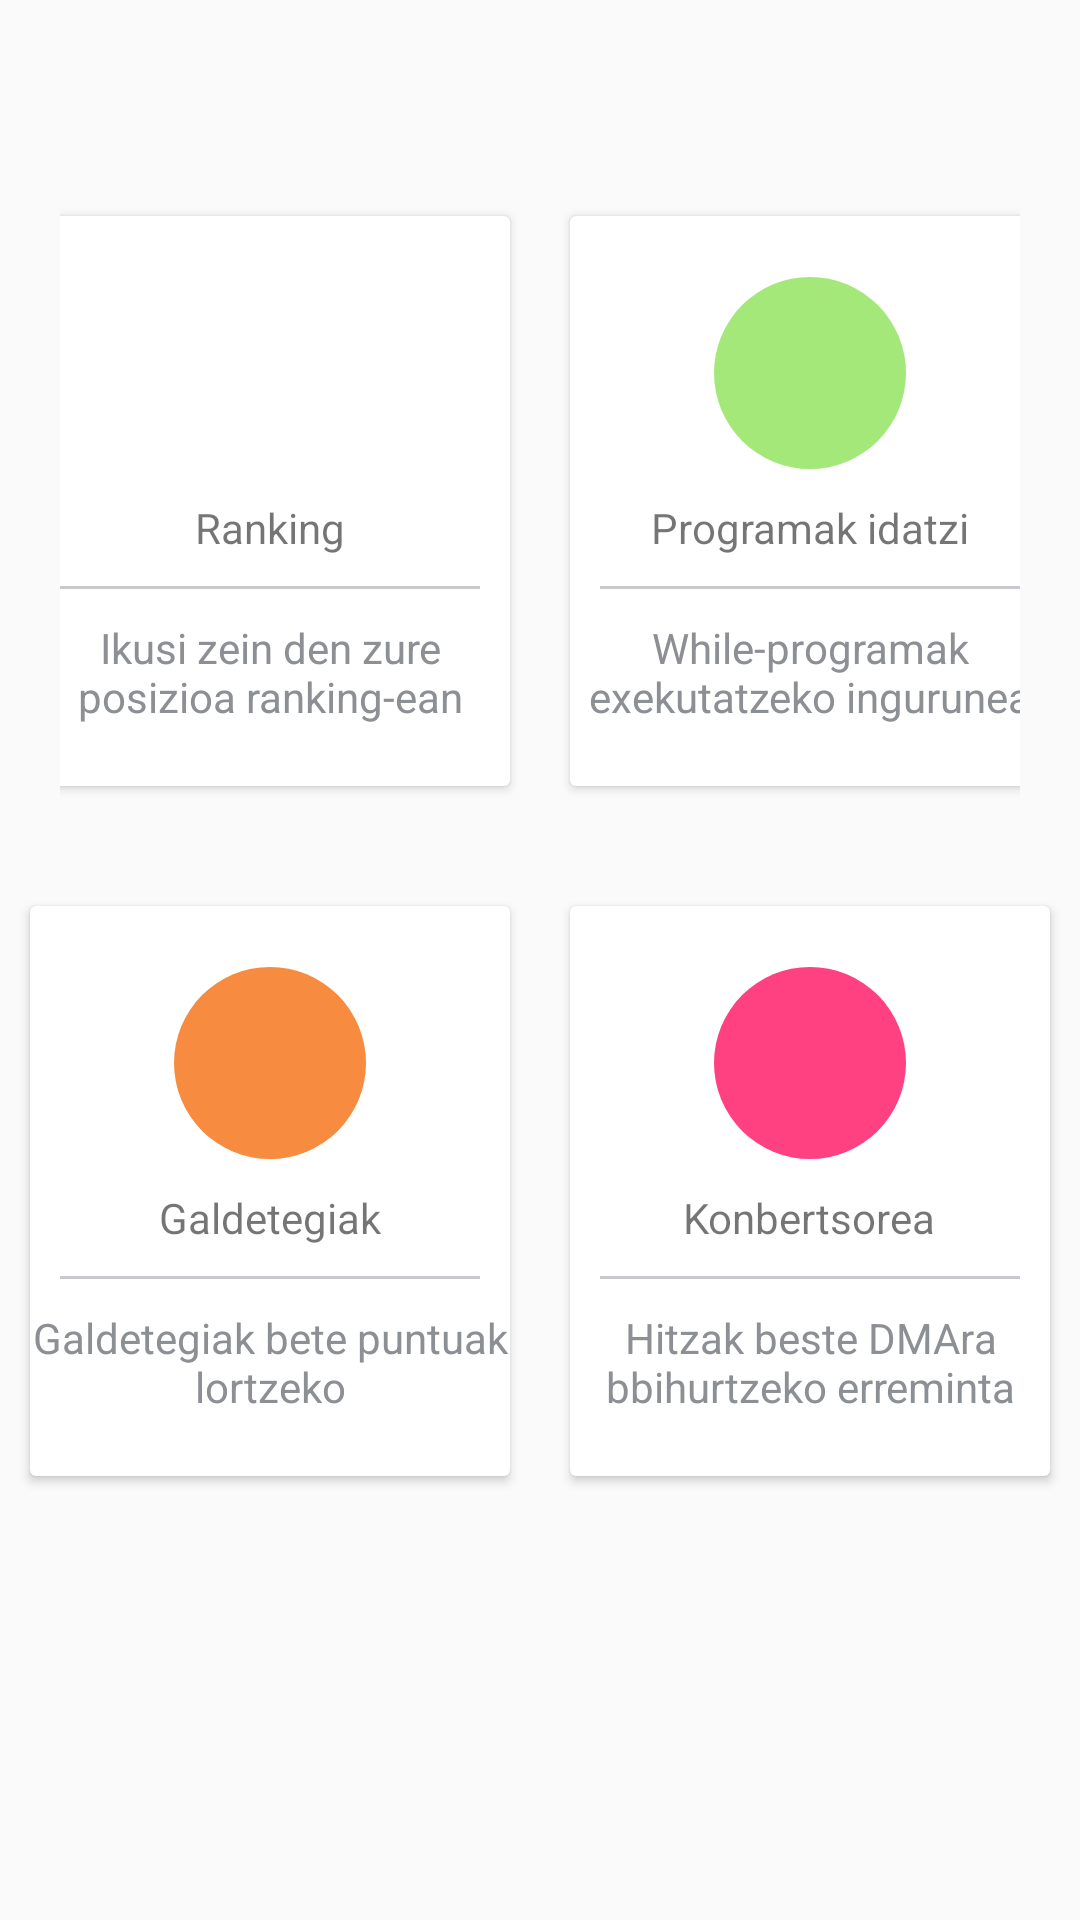

This screen was rendered from an Android layout file. Write that file and the resources it references.
<!-- AndroidManifest.xml: application theme Base.Theme.AppCompat.Light -->
<!-- res/layout/activity_home.xml -->
<?xml version="1.0" encoding="utf-8"?>
<LinearLayout xmlns:android="http://schemas.android.com/apk/res/android"
    xmlns:app="http://schemas.android.com/apk/res-auto"
    xmlns:tools="http://schemas.android.com/tools"
    android:layout_width="match_parent"
    android:layout_height="match_parent"
    android:orientation="vertical"
    android:paddingTop="42dp"
    tools:context=".activities.HomeActivity">

    <LinearLayout
        android:id="@+id/home_1line"
        android:layout_width="match_parent"
        android:layout_height="wrap_content"
        android:gravity="center"
        android:orientation="horizontal"
        android:padding="20dp">

        <android.support.v7.widget.CardView
            android:layout_width="160dp"
            android:layout_height="190dp"
            android:layout_margin="10dp">

            <LinearLayout
                android:id="@+id/home_rankingLayout"
                android:layout_width="match_parent"
                android:layout_height="match_parent"
                android:gravity="center"
                android:orientation="vertical">

                <ImageView
                    android:layout_width="64dp"
                    android:layout_height="64dp"
                    android:background="@drawable/circleturquoise"
                    android:padding="10dp"
                    app:srcCompat="@drawable/ic_public_black_24dp" />

                <TextView
                    android:layout_width="wrap_content"
                    android:layout_height="wrap_content"
                    android:layout_marginTop="10dp"
                    android:text="@string/rankigTV" />

                <View
                    android:layout_width="match_parent"
                    android:layout_height="1dp"
                    android:layout_margin="10dp"
                    android:background="@color/lightgray" />

                <TextView
                    android:layout_width="wrap_content"
                    android:layout_height="wrap_content"
                    android:gravity="center"
                    android:text="Ikusi zein den zure posizioa ranking-ean"
                    android:textColor="@color/gray" />

            </LinearLayout>
        </android.support.v7.widget.CardView>

        <android.support.v7.widget.CardView
            android:layout_width="160dp"
            android:layout_height="190dp"
            android:layout_margin="10dp">

            <LinearLayout
                android:id="@+id/home_programLayout"
                android:layout_width="match_parent"
                android:layout_height="match_parent"
                android:gravity="center"
                android:orientation="vertical">

                <ImageView
                    android:layout_width="64dp"
                    android:layout_height="64dp"
                    android:background="@drawable/circlegreen"
                    android:padding="10dp"
                    app:srcCompat="@drawable/ic_edit_black_24dp" />

                <TextView
                    android:layout_width="wrap_content"
                    android:layout_height="wrap_content"
                    android:layout_marginTop="10dp"
                    android:text="@string/programatu" />

                <View
                    android:layout_width="match_parent"
                    android:layout_height="1dp"
                    android:layout_margin="10dp"
                    android:background="@color/lightgray" />

                <TextView
                    android:layout_width="wrap_content"
                    android:layout_height="wrap_content"
                    android:gravity="center"
                    android:text="While-programak exekutatzeko ingurunea"
                    android:textColor="@color/gray" />

            </LinearLayout>
        </android.support.v7.widget.CardView>
    </LinearLayout>

    <LinearLayout
        android:id="@+id/home_2line"
        android:layout_width="match_parent"
        android:layout_height="wrap_content"
        android:gravity="center"
        android:orientation="horizontal">

        <android.support.v7.widget.CardView
            android:layout_width="160dp"
            android:layout_height="190dp"
            android:layout_margin="10dp">

            <LinearLayout
                android:id="@+id/home_galdetegiakLayout"
                android:layout_width="match_parent"
                android:layout_height="match_parent"
                android:gravity="center"
                android:orientation="vertical">

                <ImageView
                    android:layout_width="64dp"
                    android:layout_height="64dp"
                    android:background="@drawable/circleorange"
                    android:padding="10dp"
                    app:srcCompat="@drawable/ic_assignment_black_24dp" />

                <TextView
                    android:layout_width="wrap_content"
                    android:layout_height="wrap_content"
                    android:layout_marginTop="10dp"
                    android:text="@string/galdetegiak" />

                <View
                    android:layout_width="match_parent"
                    android:layout_height="1dp"
                    android:layout_margin="10dp"
                    android:background="@color/lightgray" />

                <TextView
                    android:layout_width="wrap_content"
                    android:layout_height="wrap_content"
                    android:gravity="center"
                    android:text="Galdetegiak bete puntuak lortzeko"
                    android:textColor="@color/gray" />

            </LinearLayout>
        </android.support.v7.widget.CardView>

        <android.support.v7.widget.CardView
            android:layout_width="160dp"
            android:layout_height="190dp"
            android:layout_margin="10dp">

            <LinearLayout
                android:id="@+id/home_konbertsoreaLayout"
                android:layout_width="match_parent"
                android:layout_height="match_parent"
                android:gravity="center"
                android:orientation="vertical">

                <ImageView
                    android:layout_width="64dp"
                    android:layout_height="64dp"
                    android:background="@drawable/circlepink"
                    android:padding="10dp"
                    app:srcCompat="@drawable/ic_loop_black_24dp" />

                <TextView
                    android:layout_width="wrap_content"
                    android:layout_height="wrap_content"
                    android:layout_marginTop="10dp"
                    android:text="@string/konbertsorea" />

                <View
                    android:layout_width="match_parent"
                    android:layout_height="1dp"
                    android:layout_margin="10dp"
                    android:background="@color/lightgray" />

                <TextView
                    android:layout_width="wrap_content"
                    android:layout_height="wrap_content"
                    android:gravity="center"
                    android:text="Hitzak beste DMAra bbihurtzeko erreminta"
                    android:textColor="@color/gray" />

            </LinearLayout>
        </android.support.v7.widget.CardView>
    </LinearLayout>
</LinearLayout>
<!-- resources referenced by this layout -->
<resources>
  <color name="gray">#8c8f93</color>
  <color name="lightgray">#c7c9cc</color>
  <!-- drawable circlegreen (drawable) -->
  <?xml version="1.0" encoding="utf-8"?>
  <shape android:shape="oval" xmlns:android="http://schemas.android.com/apk/res/android" >
      <solid android:color="@color/green"/>
  </shape>
  <!-- drawable circleorange (drawable) -->
  <?xml version="1.0" encoding="utf-8"?>
  <shape android:shape="oval" xmlns:android="http://schemas.android.com/apk/res/android" >
      <solid android:color="@color/orange"/>
  </shape>
  <!-- drawable circlepink (drawable) -->
  <?xml version="1.0" encoding="utf-8"?>
  <shape android:shape="oval" xmlns:android="http://schemas.android.com/apk/res/android" >
      <solid android:color="@color/colorAccent"/>
  </shape>
  <!-- drawable circleturquoise (drawable) -->
  <?xml version="1.0" encoding="utf-8"?>
  <shape android:shape="oval" xmlns:android="http://schemas.android.com/apk/res/android" >
      <solid android:color="@color/turquoise"/>
  </shape>
  <string name="galdetegiak">Galdetegiak</string>
  <string name="konbertsorea">Konbertsorea</string>
  <string name="programatu">Programak idatzi</string>
  <string name="rankigTV">Ranking</string>
  <color name="green">#a3e878</color>
  <color name="orange">#f78c40</color>
  <color name="colorAccent">#ff4081</color>
</resources>
